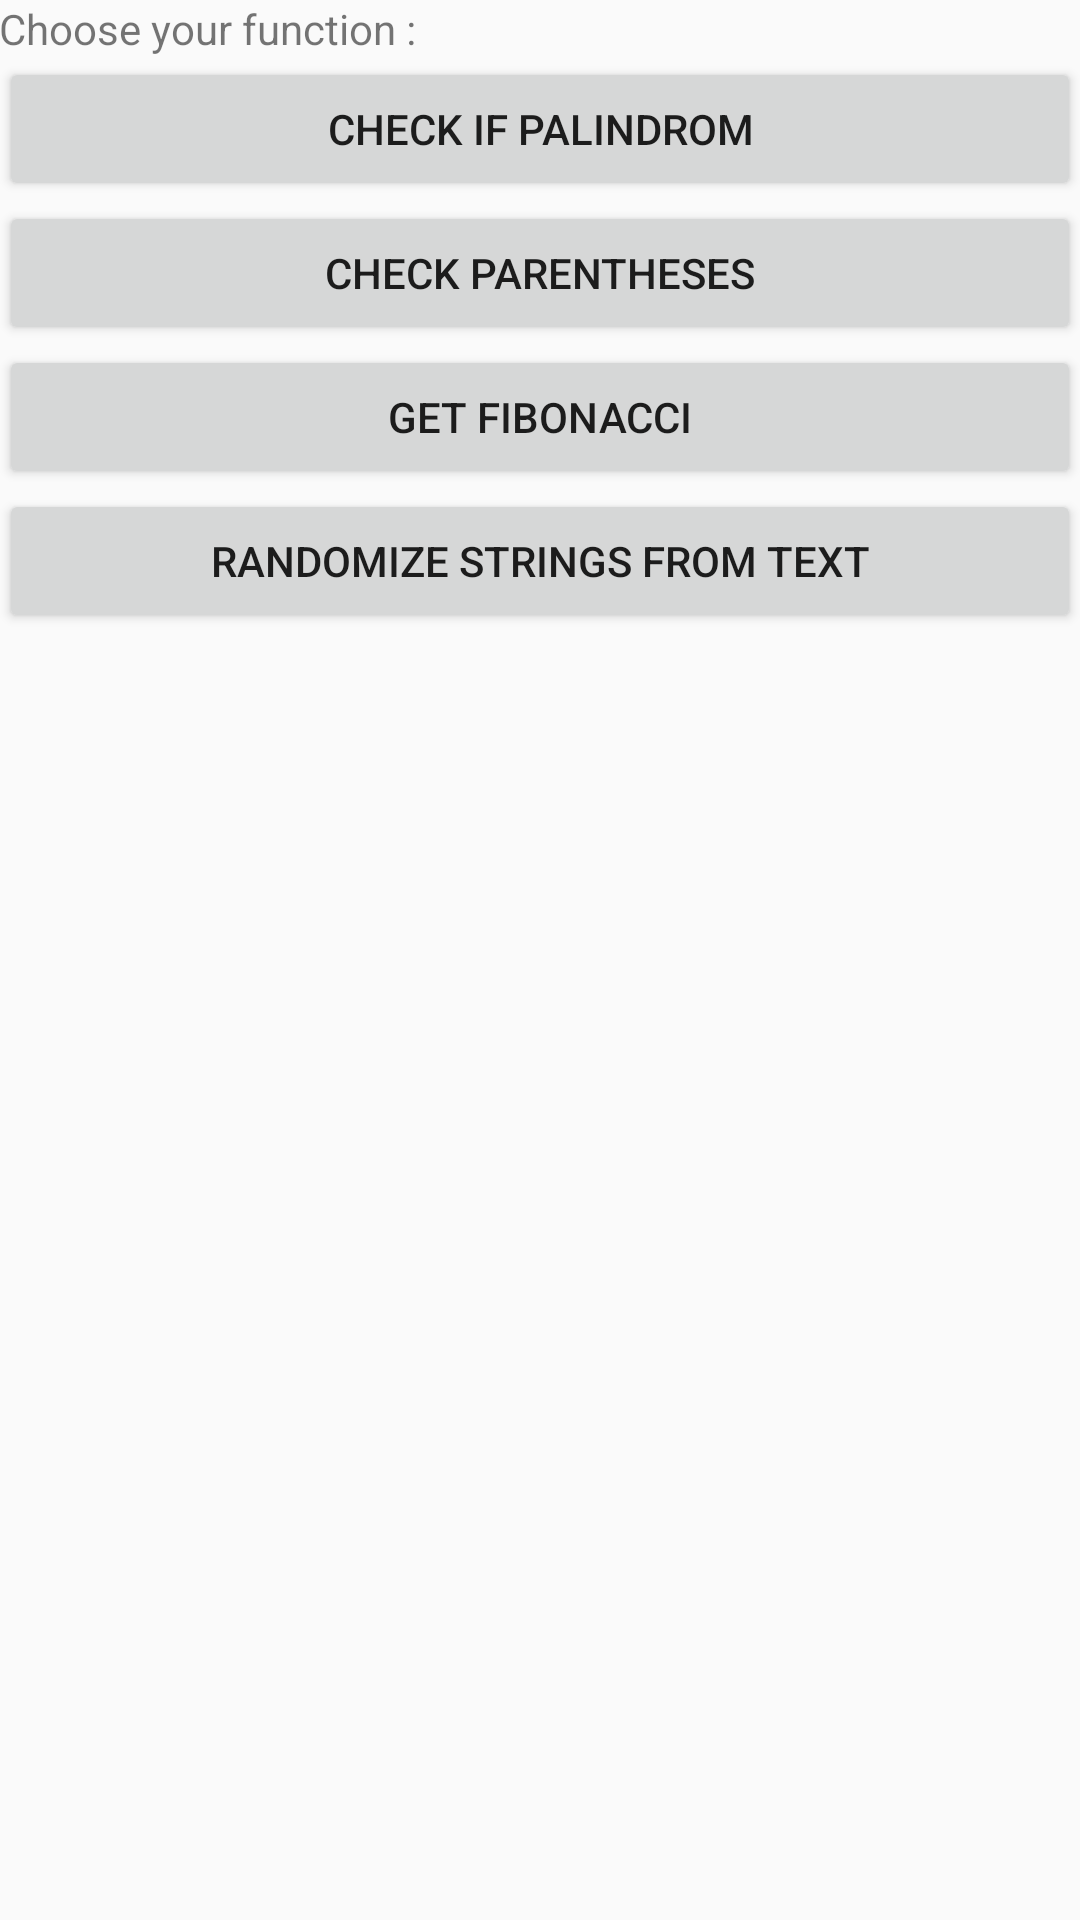

Android layout source for this screen:
<!-- AndroidManifest.xml: application theme AppTheme -->
<!-- res/layout/activity_main.xml -->
<?xml version="1.0" encoding="utf-8"?>
<LinearLayout xmlns:android="http://schemas.android.com/apk/res/android"
    xmlns:tools="http://schemas.android.com/tools"
    android:id="@+id/activity_main"
    android:layout_width="match_parent"
    android:layout_height="match_parent"
    android:orientation="vertical"
    android:paddingBottom="@dimen/activity_vertical_margin"
    android:paddingLeft="@dimen/activity_horizontal_margin"
    android:paddingRight="@dimen/activity_horizontal_margin"
    android:paddingTop="@dimen/activity_vertical_margin"
    tools:context="example.spike.MainActivity">

    <TextView
        android:id="@+id/text_view_0"
        android:layout_width="wrap_content"
        android:layout_height="wrap_content"
        android:text="Choose your function : " />
    <Button
        android:id="@+id/button_to_Palindrom"
        android:layout_width="match_parent"
        android:layout_height="wrap_content"
        android:text="Check if palindrom"/>
    <Button
        android:id="@+id/button_to_Parentheses"
        android:layout_width="match_parent"
        android:layout_height="wrap_content"
        android:text="Check Parentheses"/>
    <Button
        android:id="@+id/button_to_Fibo"
        android:layout_width="match_parent"
        android:layout_height="wrap_content"
        android:text="Get Fibonacci"/>
    <Button
        android:id="@+id/button_to_Rand"
        android:layout_width="match_parent"
        android:layout_height="wrap_content"
        android:text="Randomize strings from text"/>

</LinearLayout>
<!-- resources referenced by this layout -->
<resources>
  <style name="AppTheme" parent="Theme.AppCompat.Light.DarkActionBar">
          
          <item name="colorPrimary">@color/colorPrimary</item>
          <item name="colorPrimaryDark">@color/colorPrimaryDark</item>
          <item name="colorAccent">@color/colorAccent</item>
          
          
      </style>
  <!-- not gathered from this repository: default colours our renderer supplied (Android Studio template values) -->
  <color name="colorPrimary">#FF6200EE</color>
  <color name="colorPrimaryDark">#FF3700B3</color>
  <color name="colorAccent">#FF03DAC5</color>
</resources>
